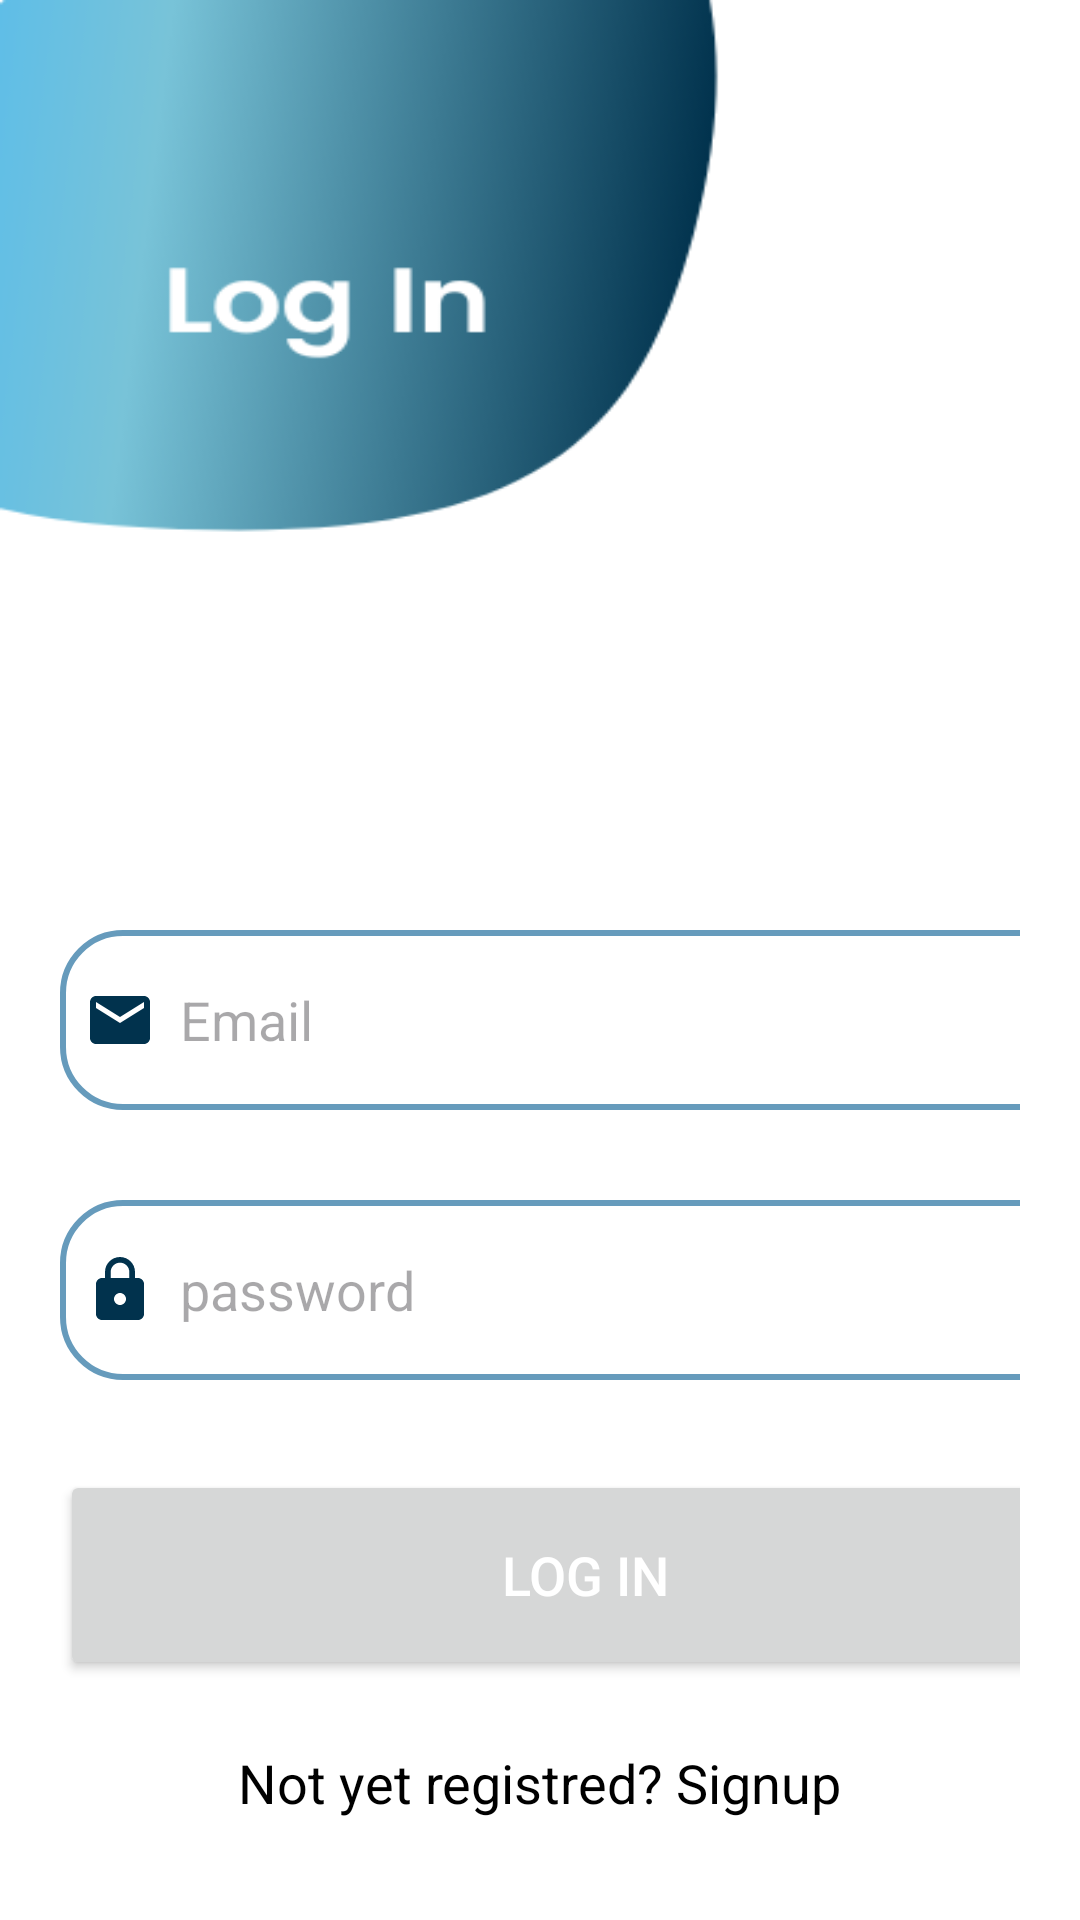

Layout XML and referenced resources for this Android screen:
<!-- AndroidManifest.xml: application theme Theme.DeliveryApp -->
<!-- res/layout/activity_login.xml -->
<?xml version="1.0" encoding="utf-8"?>
<LinearLayout
    xmlns:android="http://schemas.android.com/apk/res/android"
    xmlns:app="http://schemas.android.com/apk/res-auto"
    xmlns:tools="http://schemas.android.com/tools"
    android:layout_width="match_parent"
    android:layout_height="match_parent"
    android:orientation="vertical"
    android:background="@drawable/second"
    tools:context=".SignupActivity">

    <ScrollView
        android:layout_width="match_parent"
        android:layout_height="wrap_content"
        android:orientation="vertical">

        <LinearLayout
            android:layout_width="match_parent"
            android:layout_height="wrap_content"
            android:layout_marginTop="290dp"
            android:orientation="vertical"
            android:padding="20dp">


            <EditText
                android:id="@+id/login_email"
                android:layout_width="350dp"
                android:layout_height="60dp"
                android:background="@drawable/lav_border"
                android:padding="8dp"
                android:hint="Email"
                android:drawableLeft="@drawable/email_icon"
                android:drawablePadding="8dp"

                />

            <EditText
                android:id="@+id/login_password"
                android:layout_width="350dp"
                android:layout_height="60dp"
                android:background="@drawable/lav_border"
                android:layout_marginTop="30dp"
                android:padding="8dp"
                android:hint="password"
                android:inputType="textPassword"
                android:drawableLeft="@drawable/lock_icon"
                android:drawablePadding="8dp"

                />



            <Button
                android:layout_width="350dp"
                android:layout_height="70dp"
                android:text="Log In"
                android:id="@+id/login_button"
                android:textSize="18sp"
                android:layout_marginTop="30dp"
                app:cornerRadius="15dp"

                android:textColor="@color/white"


                />

            <TextView
                android:layout_width="wrap_content"
                android:layout_height="wrap_content"
                android:id="@+id/SignupRedirectText"
                android:text="Not yet registred? Signup"
                android:layout_gravity="center"
                android:padding="8dp"
                android:textSize="18sp"
                android:layout_marginTop="14dp"
                android:textColor="@color/black"



                />



        </LinearLayout>


        "

    </ScrollView>

</LinearLayout>
<!-- resources referenced by this layout -->
<resources>
  <color name="black">#FF000000</color>
  <color name="white">#FFFFFFFF</color>
  <!-- drawable email_icon (drawable) -->
  <vector android:height="24dp" android:tint="#01324D"
      android:viewportHeight="24" android:viewportWidth="24"
      android:width="24dp" xmlns:android="http://schemas.android.com/apk/res/android">
      <path android:fillColor="@android:color/white" android:pathData="M20,4L4,4c-1.1,0 -1.99,0.9 -1.99,2L2,18c0,1.1 0.9,2 2,2h16c1.1,0 2,-0.9 2,-2L22,6c0,-1.1 -0.9,-2 -2,-2zM20,8l-8,5 -8,-5L4,6l8,5 8,-5v2z"/>
  </vector>
  <!-- drawable lav_border (drawable) -->
  <?xml version="1.0" encoding="utf-8"?>
  <shape xmlns:android="http://schemas.android.com/apk/res/android"
      android:shape="rectangle">
  
      <corners
          android:radius="20dp"/>
      <stroke
          android:color="@color/blue"
          android:width="2dp"/>
      <solid
          android:color="@color/white"/>
  
  
  </shape>
  <!-- drawable lock_icon (drawable) -->
  <vector android:height="24dp" android:tint="#01324D"
      android:viewportHeight="24" android:viewportWidth="24"
      android:width="24dp" xmlns:android="http://schemas.android.com/apk/res/android">
      <path android:fillColor="@android:color/white" android:pathData="M18,8h-1L17,6c0,-2.76 -2.24,-5 -5,-5S7,3.24 7,6v2L6,8c-1.1,0 -2,0.9 -2,2v10c0,1.1 0.9,2 2,2h12c1.1,0 2,-0.9 2,-2L20,10c0,-1.1 -0.9,-2 -2,-2zM12,17c-1.1,0 -2,-0.9 -2,-2s0.9,-2 2,-2 2,0.9 2,2 -0.9,2 -2,2zM15.1,8L8.9,8L8.9,6c0,-1.71 1.39,-3.1 3.1,-3.1 1.71,0 3.1,1.39 3.1,3.1v2z"/>
  </vector>
  <!-- drawable second: png bitmap (drawable, 21122 bytes) -->
  <style name="Theme.DeliveryApp" parent="Base.Theme.DeliveryApp" />
  <color name="blue">#669bbc</color>
  <style name="Base.Theme.DeliveryApp" parent="Theme.Material3.DayNight.NoActionBar">
          
          
          <item name="colorPrimary"> @color/dark_yellow </item>
          <item name="colorPrimaryVariant">@color/dark_blue </item>
          <item name="colorOnPrimary">@color/yellow </item>
  
          
          <item name="colorSecondary">@color/blue </item>
          <item name="colorSecondaryVariant">@color/light_blue </item>
          <item name="colorOnSecondary">@color/blue </item>
  
          
          <item name="android:statusBarColor">?attr/colorPrimaryVariant</item>
  
  
  
  
      </style>
  <color name="dark_yellow">#EA6B1D</color>
  <color name="dark_blue">#023047</color>
  <color name="yellow">#ffb703</color>
  <color name="light_blue">#0077b6</color>
</resources>
